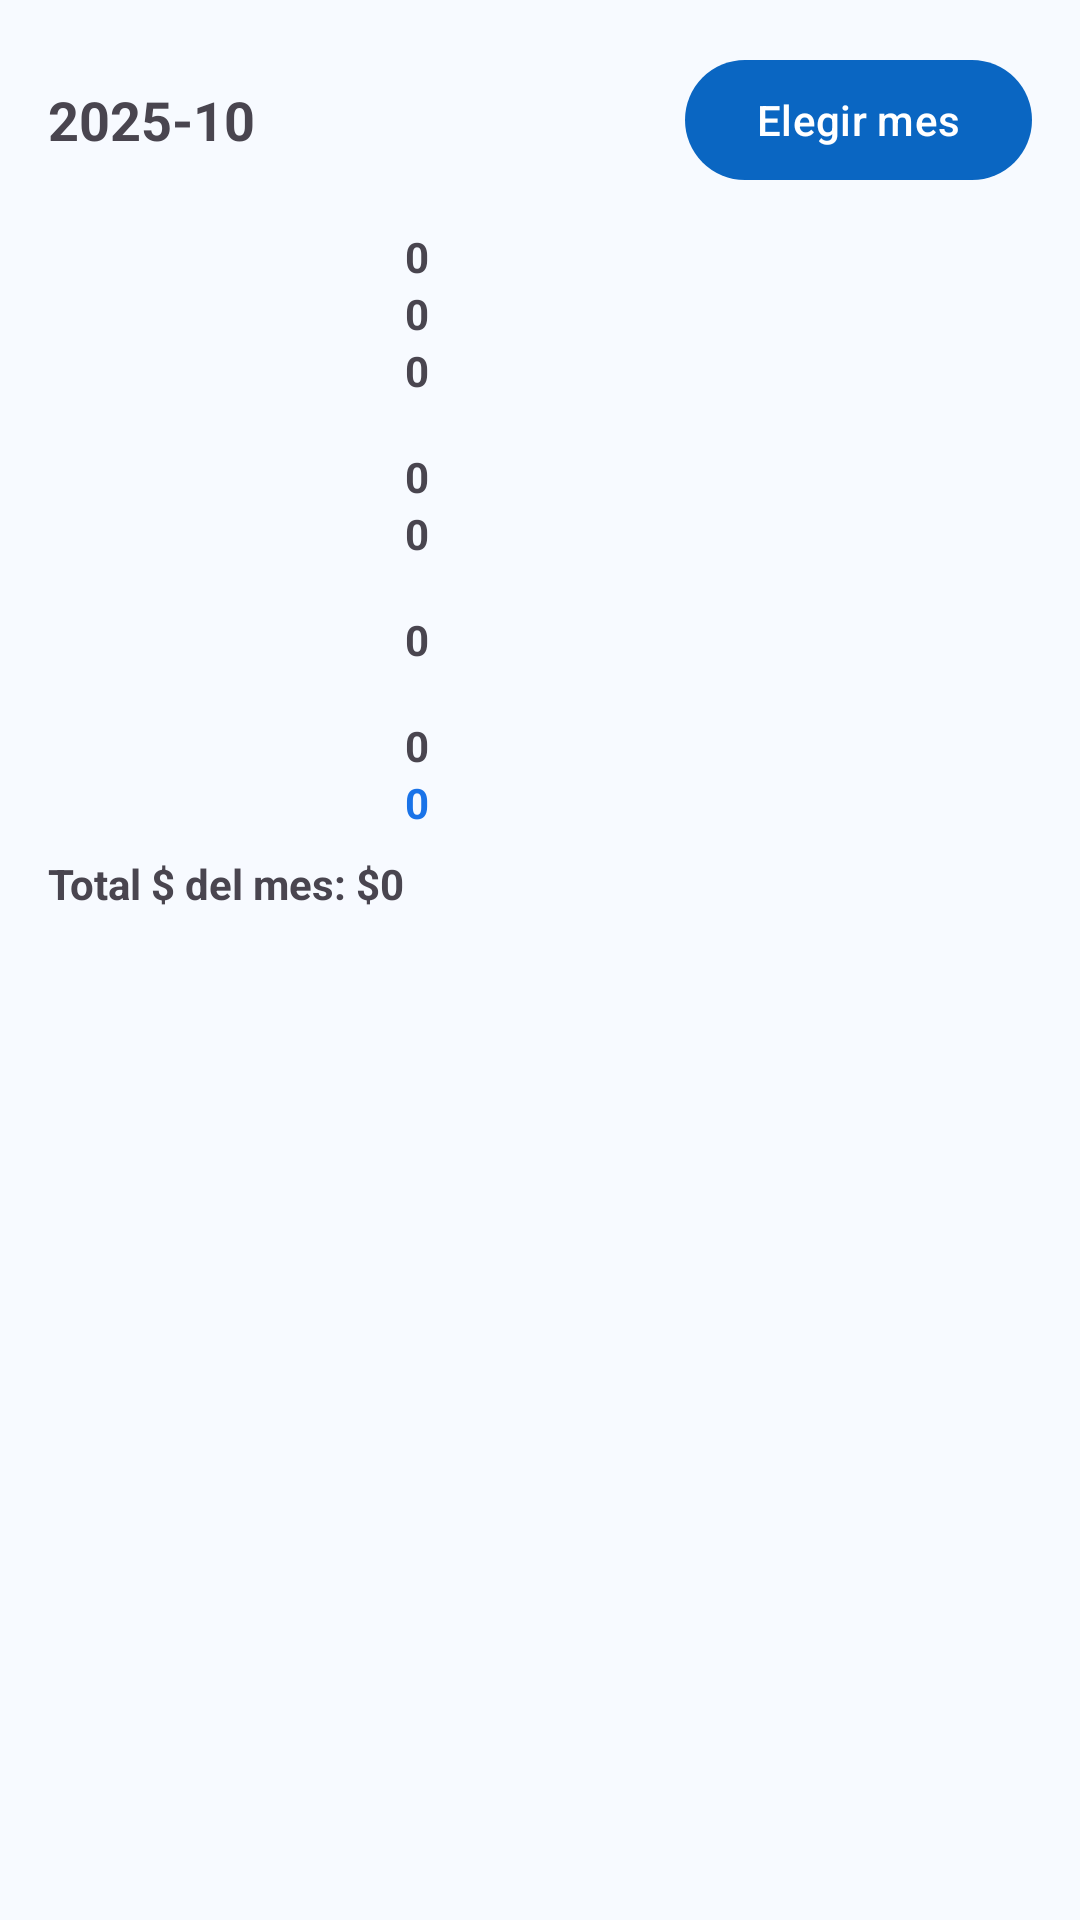

Reconstruct the res/layout file that produces this screen, plus the resources it refers to.
<!-- AndroidManifest.xml: application theme Theme.PlanillaShopper -->
<!-- res/layout/activity_monthly_summary.xml -->
<?xml version="1.0" encoding="utf-8"?>
<ScrollView xmlns:android="http://schemas.android.com/apk/res/android"
    android:layout_width="match_parent"
    android:layout_height="match_parent"
    android:padding="16dp">

    <LinearLayout
        android:orientation="vertical"
        android:layout_width="match_parent"
        android:layout_height="wrap_content">

        
        <LinearLayout
            android:orientation="horizontal"
            android:layout_width="match_parent"
            android:layout_height="wrap_content"
            android:gravity="center_vertical">

            <TextView
                android:id="@+id/tvMes"
                android:layout_width="0dp"
                android:layout_height="wrap_content"
                android:layout_weight="1"
                android:text="2025-10"
                android:textStyle="bold"
                android:textSize="18sp" />

            <com.google.android.material.button.MaterialButton
                android:id="@+id/btnElegirMes"
                android:layout_width="wrap_content"
                android:layout_height="wrap_content"
                android:text="Elegir mes" />
        </LinearLayout>

        <View
            android:layout_width="match_parent"
            android:layout_height="12dp" />

        
        <GridLayout
            android:layout_width="match_parent"
            android:layout_height="wrap_content"
            android:columnCount="2"
            android:rowCount="8">

            
            <TextView
                android:layout_width="0dp"
                android:layout_height="wrap_content"
                android:layout_columnWeight="1"
                android:text="Total pedidos mes" />

            <TextView
                android:id="@+id/tvPedidosMes"
                android:layout_width="wrap_content"
                android:layout_height="wrap_content"
                android:textStyle="bold"
                android:text="0" />

            
            <TextView
                android:layout_width="0dp"
                android:layout_height="wrap_content"
                android:layout_columnWeight="1"
                android:text="Días trabajados" />

            <TextView
                android:id="@+id/tvDiasTrab"
                android:layout_width="wrap_content"
                android:layout_height="wrap_content"
                android:textStyle="bold"
                android:text="0" />

            
            <TextView
                android:layout_width="0dp"
                android:layout_height="wrap_content"
                android:layout_columnWeight="1"
                android:text="Prom. pedidos diarios" />

            <TextView
                android:id="@+id/tvPromPedidos"
                android:layout_width="wrap_content"
                android:layout_height="wrap_content"
                android:textStyle="bold"
                android:text="0" />

            
            <TextView
                android:layout_width="0dp"
                android:layout_height="wrap_content"
                android:layout_columnWeight="1"
                android:text="Total SKU mes" />

            <TextView
                android:id="@+id/tvSkuMes"
                android:layout_width="wrap_content"
                android:layout_height="wrap_content"
                android:textStyle="bold"
                android:text="0" />

            
            <TextView
                android:layout_width="0dp"
                android:layout_height="wrap_content"
                android:layout_columnWeight="1"
                android:text="Prom SKU x pedido" />

            <TextView
                android:id="@+id/tvPromSku"
                android:layout_width="wrap_content"
                android:layout_height="wrap_content"
                android:textStyle="bold"
                android:text="0" />

            
            <TextView
                android:layout_width="0dp"
                android:layout_height="wrap_content"
                android:layout_columnWeight="1"
                android:text="KM Recorridos mes" />

            <TextView
                android:id="@+id/tvKmMes"
                android:layout_width="wrap_content"
                android:layout_height="wrap_content"
                android:textStyle="bold"
                android:text="0" />

            
            <TextView
                android:layout_width="0dp"
                android:layout_height="wrap_content"
                android:layout_columnWeight="1"
                android:text="Bonos" />

            <TextView
                android:id="@+id/tvBonos"
                android:layout_width="wrap_content"
                android:layout_height="wrap_content"
                android:textStyle="bold"
                android:text="0" />

            
            <TextView
                android:layout_width="0dp"
                android:layout_height="wrap_content"
                android:layout_columnWeight="1"
                android:text="Promedio $ diario" />

            <TextView
                android:id="@+id/tvPromedioDiario"
                android:layout_width="wrap_content"
                android:layout_height="wrap_content"
                android:textStyle="bold"
                android:textColor="#1A73E8"
                android:text="0" />

            

            <TextView
                android:id="@+id/tvTotalMesPesos"
                android:layout_width="wrap_content"
                android:layout_height="wrap_content"
                android:layout_marginTop="8dp"
                android:textStyle="bold"
                android:text="Total $ del mes: $0" />

        </GridLayout>

    </LinearLayout>
</ScrollView>
<!-- resources referenced by this layout -->
<resources>
  <style name="Theme.PlanillaShopper" parent="Theme.Material3.Light.NoActionBar">
          
          <item name="colorPrimary">@color/blue_primary</item>
          <item name="colorOnPrimary">@color/blue_onPrimary</item>
          <item name="colorPrimaryContainer">@color/blue_primaryContainer</item>
          <item name="colorOnPrimaryContainer">@color/blue_onPrimaryContainer</item>
  
          <item name="colorSecondary">@color/blue_secondary</item>
          <item name="colorOnSecondary">@color/blue_onSecondary</item>
          <item name="colorSecondaryContainer">@color/blue_secondaryContainer</item>
          <item name="colorOnSecondaryContainer">@color/blue_onSecondaryContainer</item>
  
          
  
          <item name="colorOnSurface">@color/blue_onSurface</item>
          <item name="android:colorBackground">@color/blue_background</item>
          <item name="colorOnBackground">@color/blue_onBackground</item>
          <item name="toolbarStyle">@style/MyToolbarStyle</item>
          
          <item name="android:statusBarColor">@color/blue_primary</item>
          <item name="android:navigationBarColor">@color/blue_primary</item>
          
          <item name="android:windowLightStatusBar">false</item>
  
          
          <item name="materialButtonStyle">@style/Widget.PS.PrimaryButton</item>
      </style>
  <color name="blue_primary">#0A66C2</color>
  <color name="blue_onPrimary">#FFFFFF</color>
  <color name="blue_primaryContainer">#D7E6FB</color>
  <color name="blue_onPrimaryContainer">#083561</color>
  <color name="blue_secondary">#125A9C</color>
  <color name="blue_onSecondary">#FFFFFF</color>
  <color name="blue_secondaryContainer">#D0E4F9</color>
  <color name="blue_onSecondaryContainer">#0A2E52</color>
  <color name="blue_onSurface">#2E2D2D</color>
  <color name="blue_background">#F7FAFF</color>
  <color name="blue_onBackground">#1E1E1E</color>
  <style name="MyToolbarStyle" parent="Widget.Material3.Toolbar">
          <item name="android:background">?attr/colorPrimary</item>
          <item name="titleTextColor">?attr/colorOnPrimary</item>
          <item name="navigationIconTint">?attr/colorOnPrimary</item>
          <item name="subtitleTextColor">?attr/colorOnPrimary</item>
      </style>
  <style name="Widget.PS.PrimaryButton" parent="Widget.Material3.Button">
          <item name="backgroundTint">@color/blue_primary</item>
          <item name="android:textColor">@color/blue_onPrimary</item>
      </style>
</resources>
